pico-8 play session: mixed d-pad (fixed 12-tick cycle)

[t = 2 s] mixed d-pad (1.2s cycle ×~1): → ← ↑ ↓ + 🅾/❎ taps, ~2s
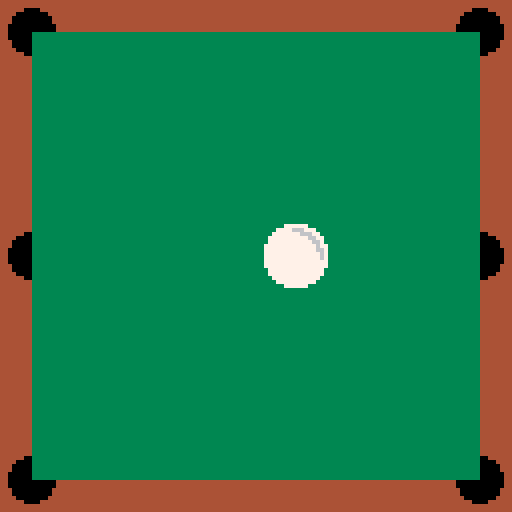
[t = 4 s] mixed d-pad (1.2s cycle ×~3): → ← ↑ ↓ + 🅾/❎ taps, ~4s
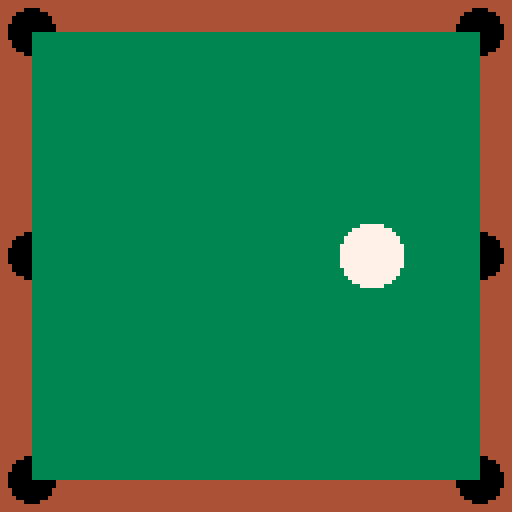

pico-8 cartridge
version 15
__lua__
-- sport prototype --
-- [redacted]

-- game variables --
actors={}
player={}
scene=0

-- constructors --
------------------
function make_actor(x, y)
	-- player 1 object --
 actor={}
 actor.sprt=4 --sprite index
 
 --physical properties
 actor.x=x --x pos
 actor.y=y --y pos
 actor.dx=0 --x velocity
 actor.dy=0 --y velocity
 actor.fx=0
 actor.fy=0
 actor.grav=0.1 --gravity
 actor.inertia=0.8
 actor.accel=0.1
 actor.t=0
 
 actor.w=0.8 --width
 actor.h=0.8 --height
 
 add(actors, actor)
 return actor
end

-- base engine methods --
-------------------------
function _init()
	cls()
	
	player=make_actor(7.4,7.5)
	
	scene=1
end

function _update()
	if scene==0 then
		title_update()
	elseif scene==1 then
		game_update()
	end
end

function _draw()
	if scene==0 then
		title_draw()
	elseif scene==1 then
		game_draw()
	end
end

-- state machine methods --
---------------------------
function title_update()
	if btnp(5) then
		scene=1
	end
end

function title_draw()
 cls()
	print("press x to restart",25,80)
end

function game_update()
	--parse input
	input()
	
	--calcualte physics
 physics()
 
 --calculate collision
 collision()
end

function game_draw()
 cls()
	map(0,0,0,0)
	
	--calculate animation
	animation()
	
	--draw actors
	for a in all(actors) do
		local sx=(a.x * 8) - 4
		local sy=(a.y * 8) - 4
		spr(a.sprt,sx,sy,2,2,false,false)
	end
end

-- helper methods --
--------------------
function input()
 
	if btn(0) then
		player.fx -= 0.2 
	end
	if btn(1) then
		player.fx += 0.25
	end
	if btn(2) then
		player.fy -= 0.25
	end
	if btn(3) then
		player.fy += 0.25
	end

 if btnp(4) then
 	player.dx = player.fx 
 	player.dy = player.fy 
 end
 
 if btnp(5) then
 	player.x = 7.4
 	player.y = 7.5
 end
end

function physics()
	for a in all(actors) do
 	--apply gravity
 	a.dy *= .96
 	a.fy *= a.inertia
 	 	
 	--apply inertia
 	a.dx *= .96
 	a.fx *= a.inertia
 end
end

function collision()
	for a in all(actors) do
 	--move player x direction
 	if not is_solid(a, a.dx, 0) then
   a.x += a.dx
  else
   a.dx *= -1
  end
 
 	--move player y direciton
 	if not is_solid(a, 0, a.dy) then
   a.y += a.dy
  else
   a.dy *= -1
  end
 end
end

function animation()
	tmr=abs(player.dx) + abs(player.dy)
	player.t += tmr
	
	if player.t >= 1 or player.sprt > 10 then
		player.sprt += 2
		player.t = 0
	end
	
	if player.sprt > 8 then
		player.sprt = 4
	end
	
	if player.dx <= 0.01 and player.dy <= 0.01 then
		player.sprt = 4
	end
end

-- collision functions --
-------------------------
function solid(x, y)
 -- grab the cell value
 val=mget(x, y)
 
 -- check if flag 1 is set (the
 -- orange toggle button in the 
 -- sprite editor)
 return fget(val, 1)
 
end

--checks actors and tile collision
function is_solid(a, dx, dy)
 if solid_area(a.x+dx,a.y+dy,
    a.w,a.h) then
    return true end
 return solid_actor(a, dx, dy) 
end

function solid_area(x,y,w,h)
 return 
  solid(x-w,y-h) or
  solid(x+w,y-h) or
  solid(x-w,y+h) or
  solid(x+w,y+h)
end

function solid_actor(a, dx, dy)
 for a2 in all(actors) do
  if a2 != a then
   local x=(a.x+dx) - a2.x
   local y=(a.y+dy) - a2.y
   if ((abs(x) < (a.w+a2.w)) and
      (abs(y) < (a.h+a2.h)))
   then 
    
    -- moving together?
    -- this allows actors to
    -- overlap initially 
    -- without sticking together    
    if (dx != 0 and abs(x) <
        abs(a.x-a2.x)) then
     v=a.dx + a2.dy
     a.dx = v/2
     a2.dx = v/2
     return true 
    end
    
    if (dy != 0 and abs(y) <
        abs(a.y-a2.y)) then
     v=a.dy + a2.dy
     a.dy=v/2
     a2.dy=v/2
     return true 
    end
    
    --return true
    
   end
  end
 end
 return false
end
__gfx__
00000000444444444444444444444444000007777770000000000777777000000000077777700000000000000000000000000000000000000000000000000000
00000000444444444444444444444444000777777777700000077776667770000007777777777000000000000000000000000000000000000000000000000000
00700700444444444444440000444444007777777777770000777777766677000077777777777700000000000000000000000000000000000000000000000000
00077000444444444444000000004444077777777777777007777777777667700777777777777770000000000000000000000000000000000000000000000000
00077000444444444440000000000444077777777777777007777777777766700777777777777770000000000000000000000000000000000000000000000000
00700700444444444440000000000444777777777777777777777777777776777777777777777777000000000000000000000000000000000000000000000000
00000000444444444400000000000044777777777777777777777777777776677777777777777777000000000000000000000000000000000000000000000000
00000000444444444400000000000044777777777777777777777777777777677677777777777777000000000000000000000000000000000000000000000000
00000000333333334400000000000044777777777777777777777777777777677677777777777777000000000000000000000000000000000000000000000000
00000000333333334400000000000044777777777777777777777777777777777667777777777777000000000000000000000000000000000000000000000000
00000000333333334440000000000444777777777777777777777777777777777767777777777777000000000000000000000000000000000000000000000000
00000000333333334440000000000444077777777777777007777777777777700766777777777770000000000000000000000000000000000000000000000000
00000000333333334444000000004444077777777777777007777777777777700776677777777770000000000000000000000000000000000000000000000000
00000000333333334444440000444444007777777777770000777777777777000077666777777700000000000000000000000000000000000000000000000000
00000000333333334444444444444444000777777777700000077777777770000007776667777000000000000000000000000000000000000000000000000000
00000000333333334444444444444444000007777770000000000777777000000000077777700000000000000000000000000000000000000000000000000000
__gff__
0002020200000000000000000000000000000202000000000000000000000000000000000000000000000000000000000000000000000000000000000000000000000000000000000000000000000000000000000000000000000000000000000000000000000000000000000000000000000000000000000000000000000000
0000000000000000000000000000000000000000000000000000000000000000000000000000000000000000000000000000000000000000000000000000000000000000000000000000000000000000000000000000000000000000000000000000000000000000000000000000000000000000000000000000000000000000
__map__
02030101010101010101010101010203262728292a2b00000000000000000000000000000000000000000000000000000000000000000000000000000000000000000000000000000000000000000000000000000000000000000000000000000000000000000000000000000000000000000000000000000000000000000000
12111111111111111111111111111113363738393a3b00000000000000000000000000000000000000000000000000000000000000000000000000000000000000000000000000000000000000000000000000000000000000000000000000000000000000000000000000000000000000000000000000000000000000000000
01111111111111111111111111111101262728292a2b00000000000000000000000000000000000000000000000000000000000000000000000000000000000000000000000000000000000000000000000000000000000000000000000000000000000000000000000000000000000000000000000000000000000000000000
01111111111111111111111111111101363738393a3b00000000000000000000000000000000000000000000000000000000000000000000000000000000000000000000000000000000000000000000000000000000000000000000000000000000000000000000000000000000000000000000000000000000000000000000
01111111111111111111111111111101262728292a2b00000000000000000000000000000000000000000000000000000000000000000000000000000000000000000000000000000000000000000000000000000000000000000000000000000000000000000000000000000000000000000000000000000000000000000000
01111111111111111111111111111101363738393a3b00000000000000000000000000000000000000000000000000000000000000000000000000000000000000000000000000000000000000000000000000000000000000000000000000000000000000000000000000000000000000000000000000000000000000000000
01111111111111111111111111111101262728292a2b00000000000000000000000000000000000000000000000000000000000000000000000000000000000000000000000000000000000000000000000000000000000000000000000000000000000000000000000000000000000000000000000000000000000000000000
02111111111111111111111111111103363738393a3b00000000000000000000000000000000000000000000000000000000000000000000000000000000000000000000000000000000000000000000000000000000000000000000000000000000000000000000000000000000000000000000000000000000000000000000
12111111111111111111111111111113262728292a2b00000000000000000000000000000000000000000000000000000000000000000000000000000000000000000000000000000000000000000000000000000000000000000000000000000000000000000000000000000000000000000000000000000000000000000000
01111111111111111111111111111101363738393a3b00000000000000000000000000000000000000000000000000000000000000000000000000000000000000000000000000000000000000000000000000000000000000000000000000000000000000000000000000000000000000000000000000000000000000000000
01111111111111111111111111111101262728292a2b00000000000000000000000000000000000000000000000000000000000000000000000000000000000000000000000000000000000000000000000000000000000000000000000000000000000000000000000000000000000000000000000000000000000000000000
01111111111111111111111111111101363738393a3b00000000000000000000000000000000000000000000000000000000000000000000000000000000000000000000000000000000000000000000000000000000000000000000000000000000000000000000000000000000000000000000000000000000000000000000
01111111111111111111111111111101262728292a2b00000000000000000000000000000000000000000000000000000000000000000000000000000000000000000000000000000000000000000000000000000000000000000000000000000000000000000000000000000000000000000000000000000000000000000000
01111111111111111111111111111101363738393a3b00000000000000000000000000000000000000000000000000000000000000000000000000000000000000000000000000000000000000000000000000000000000000000000000000000000000000000000000000000000000000000000000000000000000000000000
02111111111111111111111111111103262728292a2b00000000000000000000000000000000000000000000000000000000000000000000000000000000000000000000000000000000000000000000000000000000000000000000000000000000000000000000000000000000000000000000000000000000000000000000
12130101010101010101010101011213363738393a3b00000000000000000000000000000000000000000000000000000000000000000000000000000000000000000000000000000000000000000000000000000000000000000000000000000000000000000000000000000000000000000000000000000000000000000000
21222324252627000000000000232425262728292a2b00000000000000000000000000000000000000000000000000000000000000000000000000000000000000000000000000000000000000000000000000000000000000000000000000000000000000000000000000000000000000000000000000000000000000000000
3132333435363738393a3b3132333435363738393a3b00000000000000000000000000000000000000000000000000000000000000000000000000000000000000000000000000000000000000000000000000000000000000000000000000000000000000000000000000000000000000000000000000000000000000000000
0000000000000000000000000000000000000000000000000000000000000000000000000000000000000000000000000000000000000000000000000000000000000000000000000000000000000000000000000000000000000000000000000000000000000000000000000000000000000000000000000000000000000000
0000000000000000000000000000000000000000000000000000000000000000000000000000000000000000000000000000000000000000000000000000000000000000000000000000000000000000000000000000000000000000000000000000000000000000000000000000000000000000000000000000000000000000
0000002425260000000000000000000000000000000000000000000000000000000000000000000000000000000000000000000000000000000000000000000000000000000000000000000000000000000000000000000000000000000000000000000000000000000000000000000000000000000000000000000000000000
0000000000000000000000000000000000000000000000000000000000000000000000000000000000000000000000000000000000000000000000000000000000000000000000000000000000000000000000000000000000000000000000000000000000000000000000000000000000000000000000000000000000000000
0000000000000000000000000000000000000000000000000000000000000000000000000000000000000000000000000000000000000000000000000000000000000000000000000000000000000000000000000000000000000000000000000000000000000000000000000000000000000000000000000000000000000000
0000000000000000000000000000000025000000000000000000000000000000000000000000000000000000000000000000000000000000000000000000000000000000000000000000000000000000000000000000000000000000000000000000000000000000000000000000000000000000000000000000000000000000
